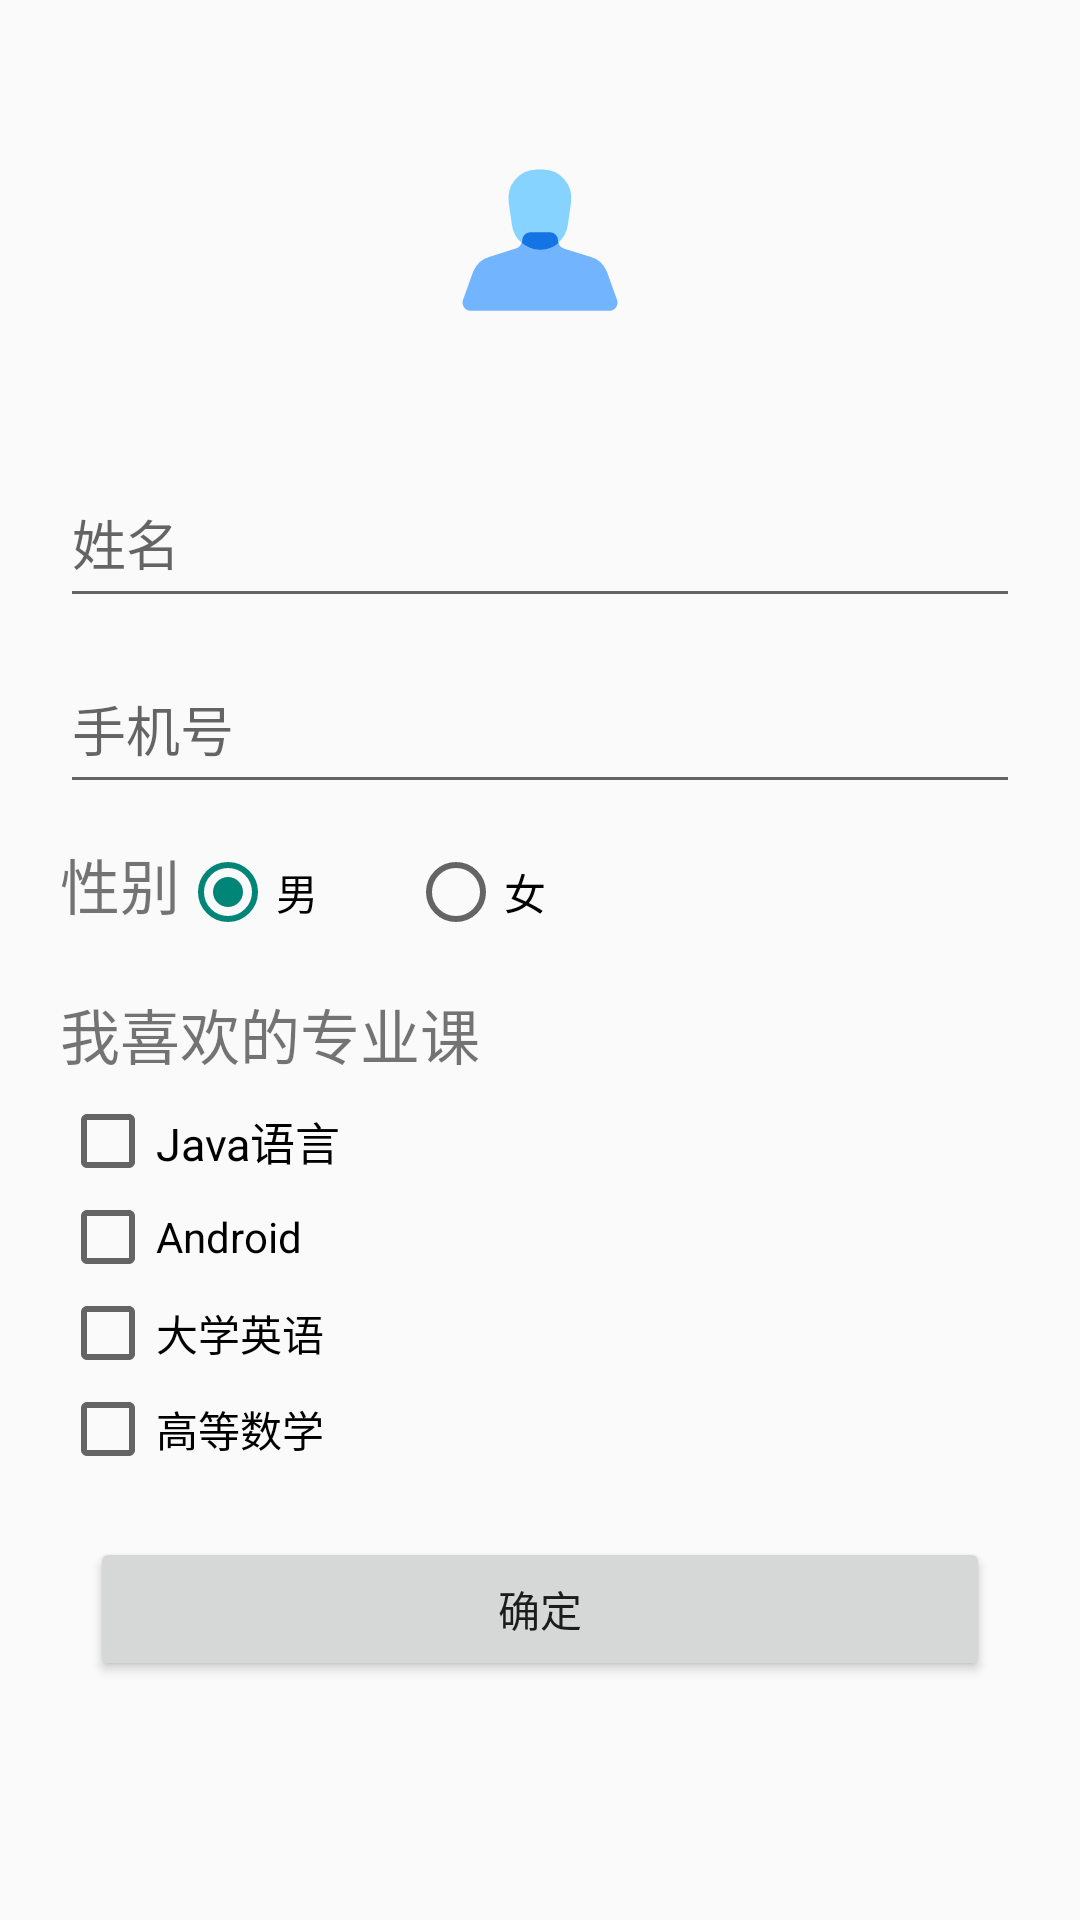

Reconstruct the res/layout file that produces this screen, plus the resources it refers to.
<!-- AndroidManifest.xml: application theme Theme.WidgetDemo -->
<!-- res/layout/activity_info.xml -->
<?xml version="1.0" encoding="utf-8"?>

<LinearLayout xmlns:android="http://schemas.android.com/apk/res/android"
    android:id="@+id/ll_main"
    android:layout_width="match_parent"
    android:layout_height="match_parent"
    android:orientation="vertical">

    <ImageView
        android:layout_width="60dp"
        android:layout_height="60dp"
        android:layout_gravity="center"
        android:layout_marginTop="50dp"
        android:src="@drawable/ic_user_header" />
    <com.google.android.material.textfield.TextInputLayout
        android:layout_width="320dp"
        android:layout_height="wrap_content"
        android:layout_gravity="center"
        android:layout_marginTop="35dp"
        android:orientation="horizontal">

        <EditText
            android:id="@+id/et_username"
            android:layout_width="match_parent"
            android:layout_height="50dp"
            android:layout_weight="5"
            android:drawableLeft="@drawable/ic_baseline_account_circle_24"
            android:drawablePadding="8dp"
            android:hint="姓名"
            android:singleLine="true"
            android:imeOptions="actionNext"/>

    </com.google.android.material.textfield.TextInputLayout>


    <com.google.android.material.textfield.TextInputLayout
        android:id="@+id/phone_layout"
        android:layout_width="320dp"
        android:layout_height="wrap_content"
        android:layout_gravity="center"
        android:layout_marginTop="1dp"
        android:orientation="horizontal">


        <EditText
            android:id="@+id/et_userphone"
            android:layout_width="match_parent"
            android:layout_height="50dp"
            android:layout_weight="5"
            android:drawableLeft="@drawable/ic_baseline_local_phone_24"
            android:drawablePadding="8dp"
            android:hint="手机号"
            android:inputType="phone|number"
            android:maxLength="11"
            android:imeOptions="actionDone"/>

    </com.google.android.material.textfield.TextInputLayout>

    <LinearLayout
        android:layout_width="320dp"
        android:layout_height="wrap_content"
        android:layout_gravity="center"
        android:layout_marginTop="2dp"
        android:orientation="horizontal">

        <RadioGroup
            android:id="@+id/rg_Sex"
            android:layout_width="match_parent"
            android:layout_height="50dp"
            android:layout_marginTop="10dp"
            android:orientation="horizontal">

            <TextView
                android:layout_width="wrap_content"
                android:layout_height="50dp"
                android:text="性别"
                android:textSize="20dp" />

            <RadioButton
                android:id="@+id/rb_male"
                android:layout_width="wrap_content"
                android:layout_height="wrap_content"
                android:layout_marginRight="30dp"
                android:checked="true"
                android:text="男" />

            <RadioButton
                android:id="@+id/rb_female"
                android:layout_width="wrap_content"
                android:layout_height="wrap_content"
                android:text="女" />
        </RadioGroup>

    </LinearLayout>

    <LinearLayout
        android:layout_width="320dp"
        android:layout_height="wrap_content"
        android:layout_gravity="center"
        android:orientation="vertical">

        <TextView
            android:layout_width="wrap_content"
            android:layout_height="wrap_content"
            android:text="我喜欢的专业课"
            android:textSize="20dp" />

        <CheckBox
            android:id="@+id/cb_java"
            android:layout_width="wrap_content"
            android:layout_height="wrap_content"
            android:layout_marginTop="5dp"
            android:text="Java语言"
            android:textSize="15dp" />

        <CheckBox
            android:id="@+id/cb_android"
            android:layout_width="wrap_content"
            android:layout_height="wrap_content"
            android:text="Android" />

        <CheckBox
            android:id="@+id/cb_english"
            android:layout_width="wrap_content"
            android:layout_height="wrap_content"
            android:text="大学英语" />

        <CheckBox
            android:id="@+id/cb_math"
            android:layout_width="wrap_content"
            android:layout_height="wrap_content"
            android:text="高等数学" />
    </LinearLayout>

    <Button
        android:id="@+id/btn_confirm"
        android:layout_width="300dp"
        android:layout_height="wrap_content"
        android:layout_gravity="center"
        android:layout_marginLeft="30dp"
        android:layout_marginTop="20dp"
        android:layout_marginRight="30dp"
        android:text="确定" />

</LinearLayout>
<!-- resources referenced by this layout -->
<resources>
  <!-- drawable ic_user_header (drawable) -->
  <vector android:height="80dp" android:viewportHeight="1024"
      android:viewportWidth="1024" android:width="80dp" xmlns:android="http://schemas.android.com/apk/res/android">
      <path android:fillColor="#87D3FF" android:pathData="M457.31,468.25h109.61a46.55,46.55 0,0 1,46.55 46.55,51.2 51.2,0 0,0 2.09,13.5 164.54,164.54 0,0 0,54.69 -101.24l18.15,-128.7a162.91,162.91 0,0 0,-159.42 -188.04H493.38a162.91,162.91 0,0 0,-159.42 188.04l18.39,128.7a164.77,164.77 0,0 0,55.39 101.93,48.87 48.87,0 0,0 2.09,-14.2 46.55,46.55 0,0 1,47.48 -46.55z"/>
      <path android:fillColor="#73B4FF" android:pathData="M952.09,857.6l-59.35,-165.47a142.66,142.66 0,0 0,-94.95 -85.18l-147.55,-45.38a50.04,50.04 0,0 1,-33.75 -33.75,158.49 158.49,0 0,1 -209.45,0 51.2,51.2 0,0 1,-33.51 33.05l-146.85,46.08a142.66,142.66 0,0 0,-95.19 85.18L72.15,857.6a46.55,46.55 0,0 0,49.11 56.79h781.96a46.55,46.55 0,0 0,48.87 -56.79z"/>
      <path android:fillColor="#73B4FF" android:pathData="M616.49,527.83a51.2,51.2 0,0 1,-2.09 -13.5,46.55 46.55,0 0,0 -46.55,-46.55h-110.55a46.55,46.55 0,0 0,-46.55 46.55,48.87 48.87,0 0,1 -2.09,14.2 158.49,158.49 0,0 0,209.45 0z"/>
      <path android:fillColor="#1474E4" android:pathData="M616.49,527.83a51.2,51.2 0,0 1,-2.09 -13.5,46.55 46.55,0 0,0 -46.55,-46.55h-110.55a46.55,46.55 0,0 0,-46.55 46.55,48.87 48.87,0 0,1 -2.09,14.2 158.49,158.49 0,0 0,209.45 0z"/>
  </vector>
  <style name="Theme.WidgetDemo" parent="Theme.MaterialComponents.DayNight.DarkActionBar.Bridge">
          
          <item name="colorPrimary">@color/purple_500</item>
          <item name="colorPrimaryVariant">@color/purple_700</item>
          <item name="colorOnPrimary">@color/white</item>
          
          <item name="colorSecondary">@color/teal_200</item>
          <item name="colorSecondaryVariant">@color/teal_700</item>
          <item name="colorOnSecondary">@color/black</item>
          
          <item name="android:statusBarColor" tools:targetApi="l">?attr/colorPrimaryVariant</item>
          
      </style>
  <!-- not gathered from this repository: default colours our renderer supplied (Android Studio template values) -->
  <color name="purple_500">#FF6200EE</color>
  <color name="purple_700">#FF3700B3</color>
  <color name="teal_200">#FF03DAC5</color>
  <color name="teal_700">#FF018786</color>
  <color name="black">#FF000000</color>
  <color name="white">#FFFFFFFF</color>
</resources>
